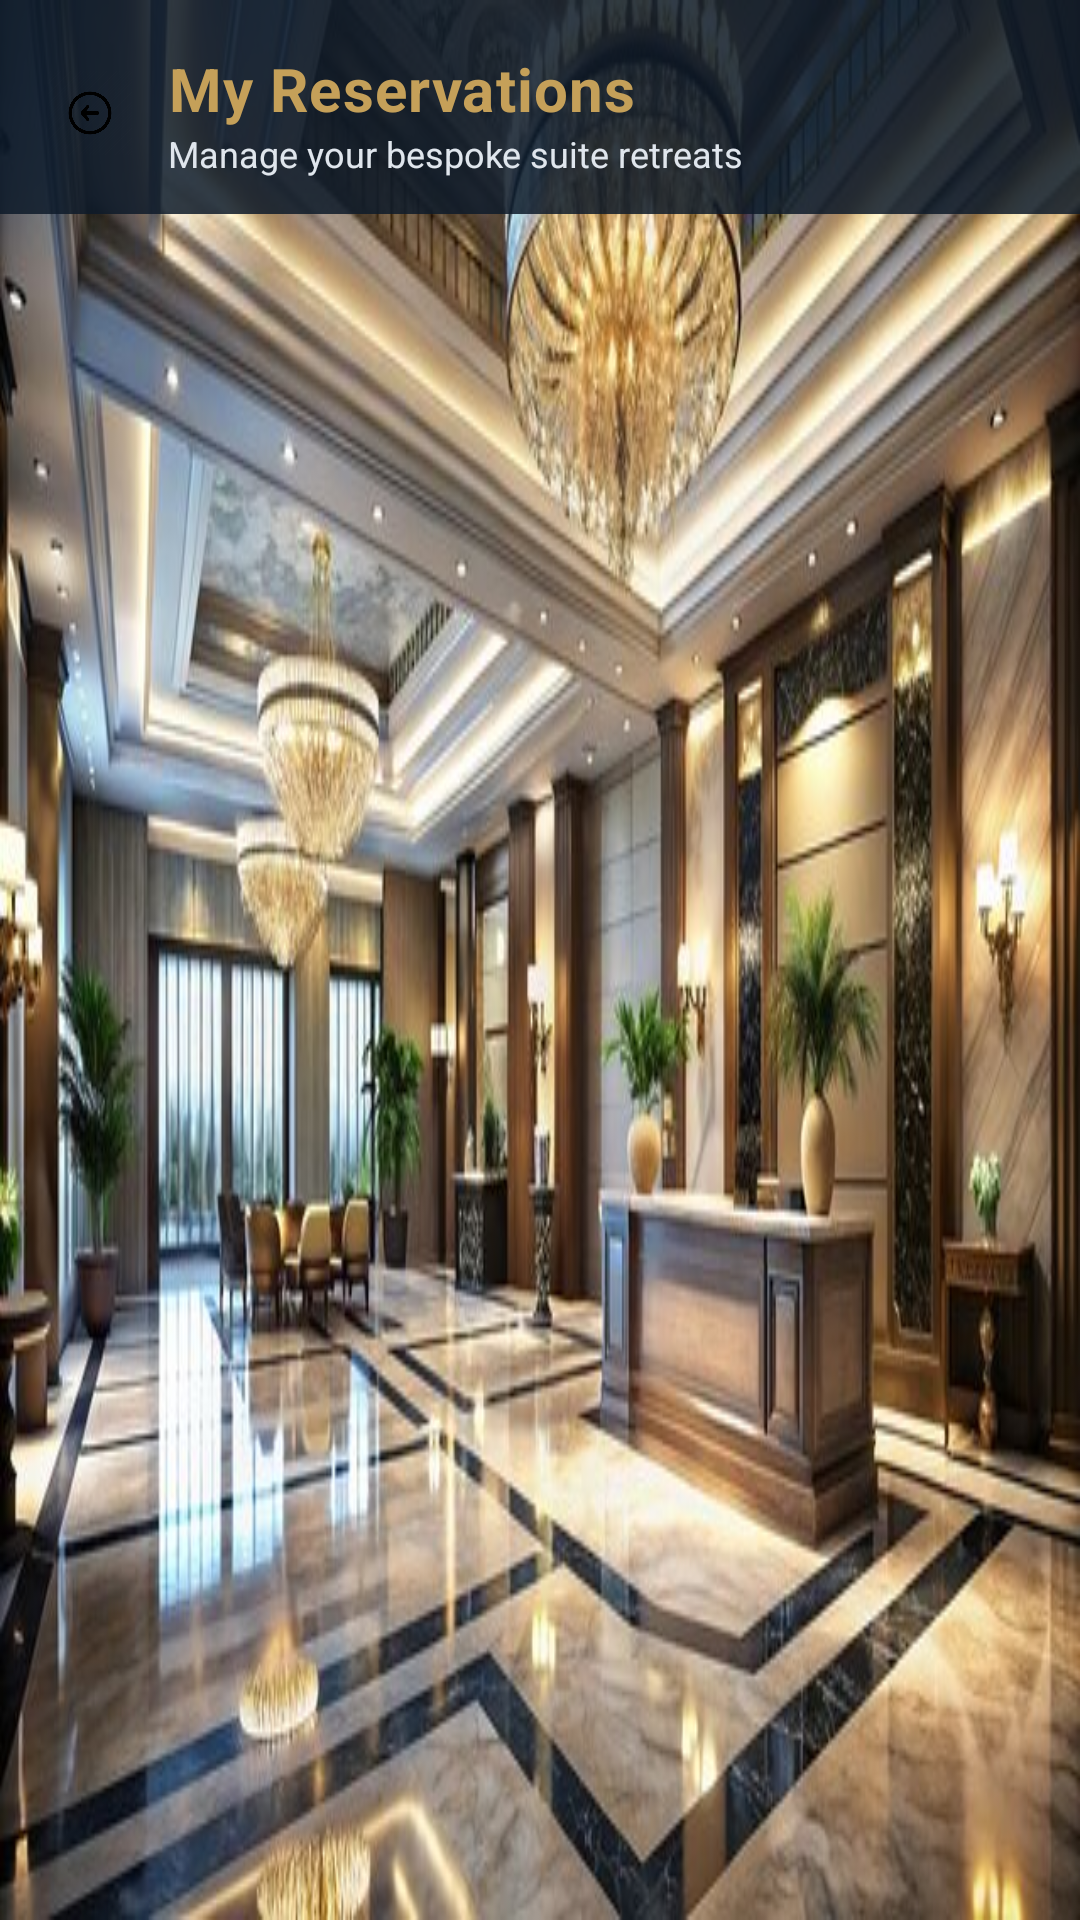

Android layout source for this screen:
<!-- AndroidManifest.xml: application theme Theme.LuxeVistaResortApp -->
<!-- res/layout/activity_view_bookings.xml -->
<?xml version="1.0" encoding="utf-8"?>
<LinearLayout
    xmlns:android="http://schemas.android.com/apk/res/android"
    android:layout_width="match_parent"
    android:layout_height="match_parent"
    android:orientation="vertical"
    android:background="@drawable/home_background">

    
    <LinearLayout
        android:layout_width="match_parent"
        android:layout_height="wrap_content"
        android:orientation="horizontal"
        android:gravity="center_vertical"
        android:paddingHorizontal="16dp"
        android:paddingTop="16dp"
        android:paddingBottom="12dp"
        android:background="#D90D1B2A">

        <ImageView
            android:id="@+id/btnBackHistory"
            android:layout_width="28dp"
            android:layout_height="28dp"
            android:src="@drawable/ic_back_arrow"
            android:contentDescription="Back"
            android:layout_marginEnd="12dp"/>

        <LinearLayout
            android:layout_width="0dp"
            android:layout_height="wrap_content"
            android:layout_weight="1"
            android:orientation="vertical">

            <TextView
                android:id="@+id/bookingsHeader"
                android:layout_width="wrap_content"
                android:layout_height="wrap_content"
                android:text="My Reservations"
                android:textSize="20sp"
                android:textStyle="bold"
                android:textColor="@color/resort_gold_accent"
                android:letterSpacing="0.02"/>

            <TextView
                android:layout_width="wrap_content"
                android:layout_height="wrap_content"
                android:text="Manage your bespoke suite retreats"
                android:textSize="12sp"
                android:textColor="#E0E6ED"/>
        </LinearLayout>
    </LinearLayout>

    
    <LinearLayout
        android:id="@+id/emptyStateContainer"
        android:layout_width="match_parent"
        android:layout_height="0dp"
        android:layout_weight="1"
        android:orientation="vertical"
        android:gravity="center"
        android:padding="32dp"
        android:visibility="gone">

        <ImageView
            android:layout_width="100dp"
            android:layout_height="100dp"
            android:src="@drawable/luxevista_logo"
            android:layout_marginBottom="16dp"
            android:contentDescription="Resort Logo"/>

        <TextView
            android:id="@+id/emptyRoomBookingsText"
            android:layout_width="wrap_content"
            android:layout_height="wrap_content"
            android:text="No Reservations Found"
            android:textSize="18sp"
            android:textStyle="bold"
            android:textColor="@color/text_primary"
            android:layout_marginBottom="6dp"/>

        <TextView
            android:layout_width="wrap_content"
            android:layout_height="wrap_content"
            android:text="You haven't made any reservations on this device yet. Explore our bespoke suites and reserve your retreat."
            android:textSize="13sp"
            android:textColor="@color/text_secondary"
            android:gravity="center"
            android:layout_marginBottom="20dp"/>

        <Button
            android:id="@+id/btnEmptyBookNow"
            android:layout_width="wrap_content"
            android:layout_height="48dp"
            android:text="Book a Suite Now"
            android:textColor="@color/white"
            android:textStyle="bold"
            android:background="@drawable/primary_button_bg"
            android:paddingHorizontal="24dp"/>
    </LinearLayout>

    
    <ListView
        android:id="@+id/bookingsListView"
        android:layout_width="match_parent"
        android:layout_height="0dp"
        android:layout_weight="1"
        android:divider="@android:color/transparent"
        android:dividerHeight="8dp"
        android:paddingTop="8dp"
        android:paddingBottom="16dp"
        android:clipToPadding="false"/>

</LinearLayout>
<!-- resources referenced by this layout -->
<resources>
  <color name="resort_gold_accent">#C5A059</color>
  <color name="text_primary">#1A2530</color>
  <color name="text_secondary">#5A6A80</color>
  <color name="white">#FFFFFFFF</color>
  <!-- drawable home_background: png bitmap (drawable, 438370 bytes) -->
  <!-- drawable ic_back_arrow: png bitmap (drawable, 21035 bytes) -->
  <!-- drawable luxevista_logo: png bitmap (drawable, 3817 bytes) -->
  <!-- drawable primary_button_bg (drawable) -->
  <?xml version="1.0" encoding="utf-8"?>
  <selector xmlns:android="http://schemas.android.com/apk/res/android">
      <item android:state_pressed="true">
          <shape>
              <solid android:color="@color/resort_gold_dark" />
              <corners android:radius="14dp" />
          </shape>
      </item>
      <item android:state_enabled="false">
          <shape>
              <solid android:color="#A0AEC0" />
              <corners android:radius="14dp" />
          </shape>
      </item>
      <item>
          <shape>
              <solid android:color="@color/resort_gold_accent" />
              <corners android:radius="14dp" />
          </shape>
      </item>
  </selector>
  <style name="Theme.LuxeVistaResortApp" parent="Base.Theme.LuxeVistaResortApp" />
  <color name="resort_gold_dark">#99732B</color>
  <style name="Base.Theme.LuxeVistaResortApp" parent="Theme.Material3.DayNight.NoActionBar">
          
          <item name="colorPrimary">@color/resort_navy_primary</item>
          <item name="colorPrimaryVariant">@color/resort_navy_dark</item>
          <item name="colorOnPrimary">@color/white</item>
          <item name="colorSecondary">@color/resort_gold_accent</item>
          <item name="colorOnSecondary">@color/white</item>
          <item name="android:statusBarColor">@color/resort_navy_dark</item>
          <item name="android:windowBackground">@color/resort_ivory_bg</item>
      </style>
  <color name="resort_navy_primary">#0D1B2A</color>
  <color name="resort_navy_dark">#08101A</color>
  <color name="resort_ivory_bg">#FDFBF7</color>
</resources>
